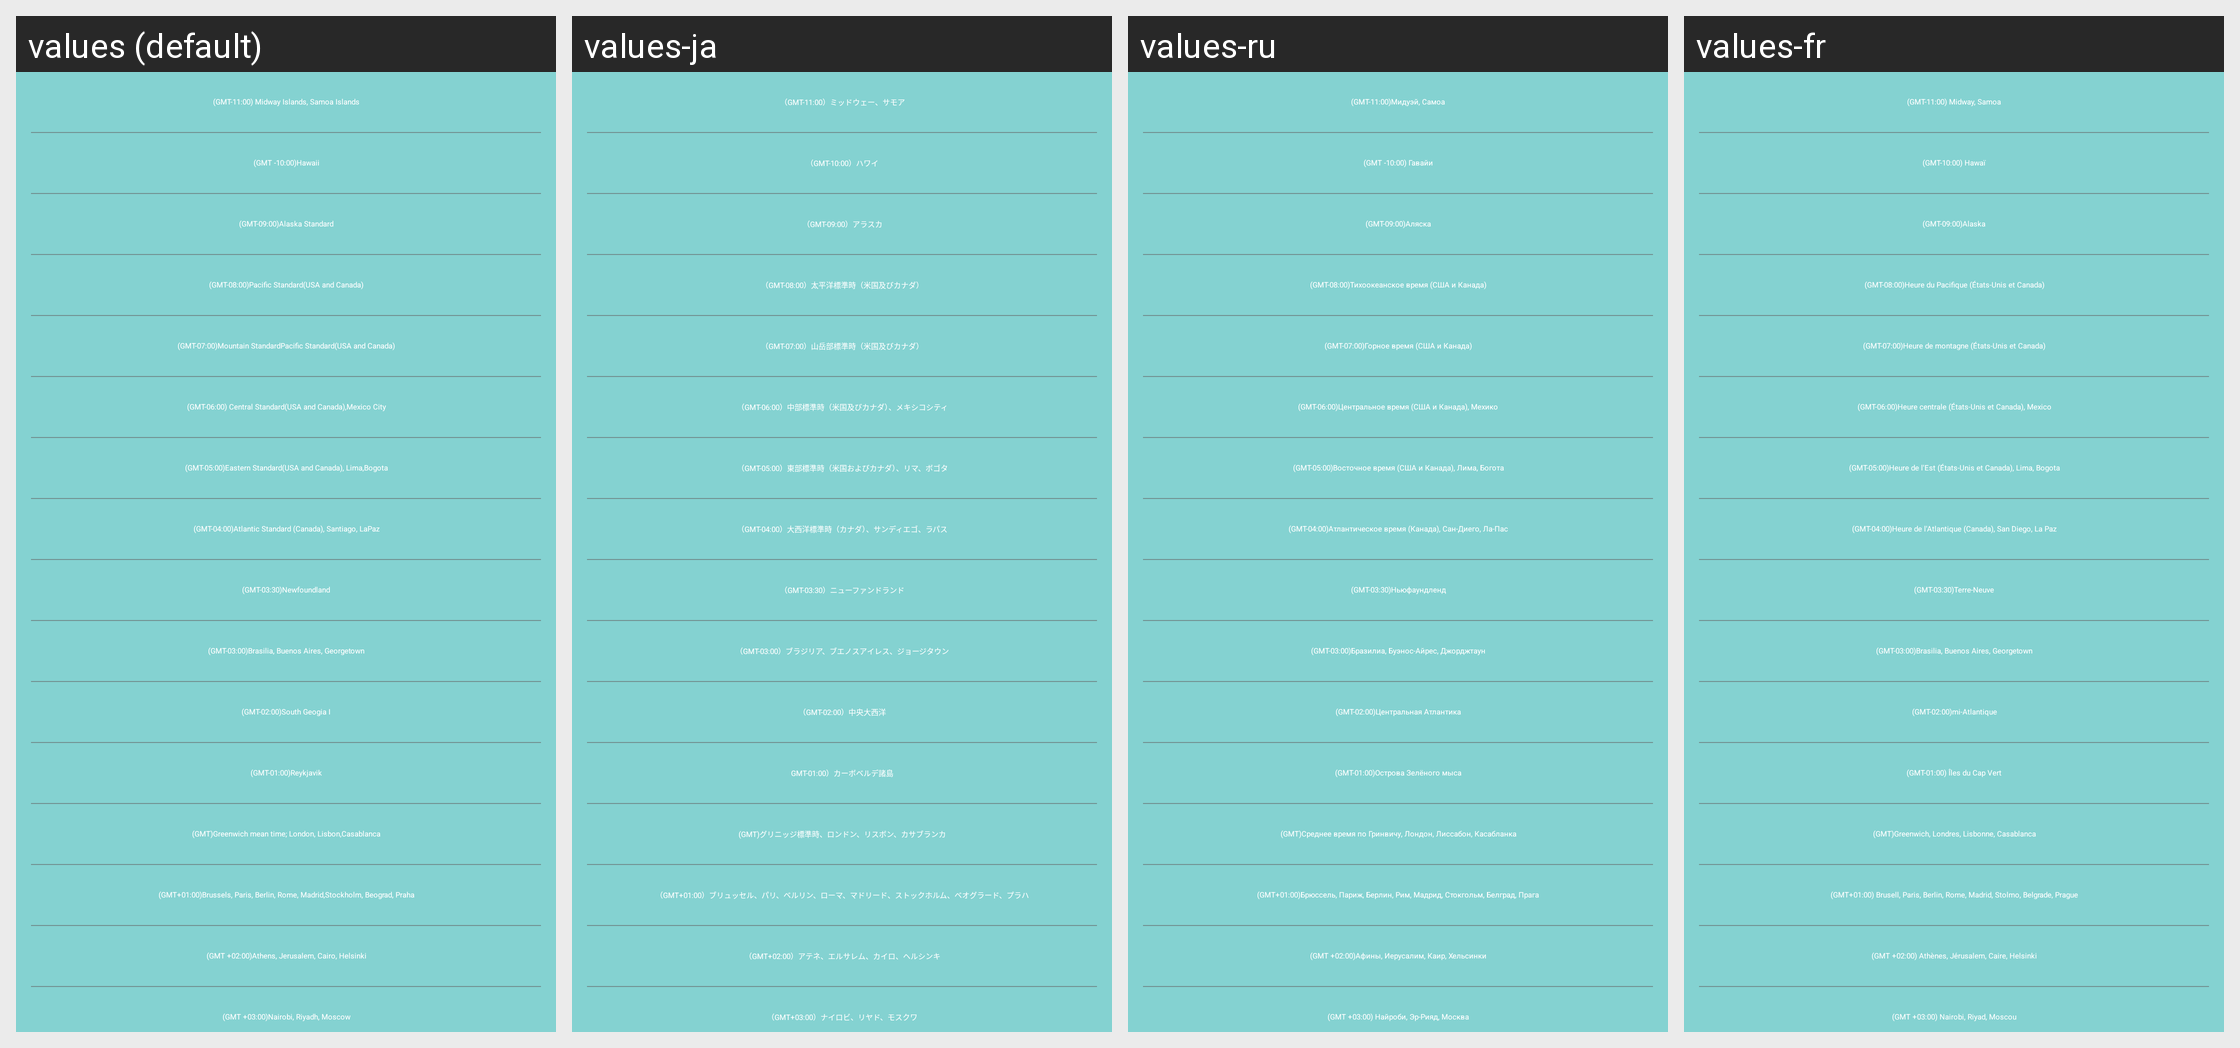

Strings drawn on this Android screen and how each of the app's shown locales translates them:
Android screen res/layout/settingdate_timezone_popwindow.xml rendered under 4 locales, left to right: values (default), values-ja, values-ru, values-fr. Device: Nexus 5 (rendered at 1080×1920; each locale shown at half size, 540×960, under a caption strip naming it); theme Theme.Start.
Other locales in the repository, not shown: values-af, values-am, values-ar, values-as, values-az, values-be, values-bg, values-bn, values-bn-rIN, values-bs, values-ca, values-cs, values-da, values-de, values-el, values-en-rGB, values-es, values-es-rUS, values-et, values-eu, values-fa, values-fi, values-fr-rCA, values-gem, values-gl, values-gu, values-hi, values-hr, values-hu, values-hy, values-id, values-in, values-is, values-it, values-iw, values-ka, values-kk, values-km, values-kn, values-ko, values-ky, values-lo, values-lt, values-lv, values-mk, values-ml, values-mn, values-mr, values-ms, values-my, values-nb, values-ne, values-nl, values-or, values-pa, values-pl, values-pt, values-pt-rBR, values-pt-rPT, values-ro, values-si, values-sk, values-sl, values-sq, values-sr, values-sv, values-sw, values-ta, values-te, values-th, values-tl, values-tr, values-tw, values-uk, values-ur, values-uz, values-vi, values-zh, values-zh-rCN, values-zh-rHK, values-zh-rTW, values-zu.
Strings drawn on this screen, with the default value and each locale's value (text and hints the layout hard-codes, and strings that could not be matched under every locale, appear in the picture but are not listed):

date_middle_island
  values: (GMT-11:00) Midway Islands, Samoa Islands
  values-ja: （GMT-11:00）ミッドウェー、サモア
  values-ru: (GMT-11:00)Мидуэй, Самоа
  values-fr: (GMT-11:00) Midway, Samoa

date_hawaii
  values: (GMT -10:00)Hawaii
  values-ja: （GMT-10:00）ハワイ
  values-ru: (GMT -10:00) Гавайи
  values-fr: (GMT-10:00) Hawaï

date_alaska
  values: (GMT-09:00)Alaska Standard
  values-ja: （GMT-09:00）アラスカ
  values-ru: (GMT-09:00)Аляска
  values-fr: (GMT-09:00)Alaska

date_pacific_time
  values: (GMT-08:00)Pacific Standard(USA and Canada)
  values-ja: （GMT-08:00）太平洋標準時（米国及びカナダ）
  values-ru: (GMT-08:00)Тихоокеанское время (США и Канада)
  values-fr: (GMT-08:00)Heure du Pacifique (États-Unis et Canada)

date_mountain_time
  values: (GMT-07:00)Mountain StandardPacific Standard(USA and Canada)
  values-ja: （GMT-07:00）山岳部標準時（米国及びカナダ）
  values-ru: (GMT-07:00)Горное время (США и Канада)
  values-fr: (GMT-07:00)Heure de montagne (États-Unis et Canada)

date_middle_part_time
  values: (GMT-06:00) Central Standard(USA and Canada),Mexico City
  values-ja: （GMT-06:00）中部標準時（米国及びカナダ）、メキシコシティ
  values-ru: (GMT-06:00)Центральное время (США и Канада), Мехико
  values-fr: (GMT-06:00)Heure centrale (États-Unis et Canada), Mexico

date_eastern_time
  values: (GMT-05:00)Eastern Standard(USA and Canada), Lima,Bogota
  values-ja: （GMT-05:00）東部標準時（米国およびカナダ）、リマ、ボゴタ
  values-ru: (GMT-05:00)Восточное время (США и Канада), Лима, Богота
  values-fr: (GMT-05:00)Heure de l'Est (États-Unis et Canada), Lima, Bogota

date_ocean_time
  values: (GMT-04:00)Atlantic Standard (Canada), Santiago, LaPaz
  values-ja: （GMT-04:00）大西洋標準時（カナダ）、サンディエゴ、ラパス
  values-ru: (GMT-04:00)Атлантическое время (Канада), Сан-Диего, Ла-Пас
  values-fr: (GMT-04:00)Heure de l'Atlantique (Canada), San Diego, La Paz

date_newfoundland
  values: (GMT-03:30)Newfoundland
  values-ja: （GMT-03:30）ニューファンドランド
  values-ru: (GMT-03:30)Ньюфаундленд
  values-fr: (GMT-03:30)Terre-Neuve

date_brasilia
  values: (GMT-03:00)Brasilia, Buenos Aires, Georgetown
  values-ja: （GMT-03:00）ブラジリア、ブエノスアイレス、ジョージタウン
  values-ru: (GMT-03:00)Бразилиа, Буэнос-Айрес, Джорджтаун
  values-fr: (GMT-03:00)Brasilia, Buenos Aires, Georgetown

date_center_ocean
  values: (GMT-02:00)South Geogia I
  values-ja: （GMT-02:00）中央大西洋
  values-ru: (GMT-02:00)Центральная Атлантика
  values-fr: (GMT-02:00)mi-Atlantique

date_cape_verde_island
  values: (GMT-01:00)Reykjavik
  values-ja: GMT-01:00）カーボベルデ諸島
  values-ru: (GMT-01:00)Острова Зелёного мыса
  values-fr: (GMT-01:00) Îles du Cap Vert

date_greenwich
  values: (GMT)Greenwich mean time; London, Lisbon,Casablanca
  values-ja: (GMT)グリニッジ標準時、ロンドン、リスボン、カサブランカ
  values-ru: (GMT)Среднее время по Гринвичу, Лондон, Лиссабон, Касабланка
  values-fr: (GMT)Greenwich, Londres, Lisbonne, Casablanca

date_brussels
  values: (GMT+01:00)Brussels, Paris, Berlin, Rome, Madrid,Stockholm, Beograd, Praha
  values-ja: （GMT+01:00）ブリュッセル、パリ、ベルリン、ローマ、マドリード、ストックホルム、ベオグラード、プラハ
  values-ru: (GMT+01:00)Брюссель, Париж, Берлин, Рим, Мадрид, Стокгольм, Белград, Прага
  values-fr: (GMT+01:00) Brusell, Paris, Berlin, Rome, Madrid, Stolmo, Belgrade, Prague

date_athens
  values: (GMT +02:00)Athens, Jerusalem, Cairo, Helsinki
  values-ja: （GMT+02:00）アテネ、エルサレム、カイロ、ヘルシンキ
  values-ru: (GMT +02:00)Афины, Иерусалим, Каир, Хельсинки
  values-fr: (GMT +02:00) Athènes, Jérusalem, Caire, Helsinki

date_nairobi
  values: (GMT +03:00)Nairobi, Riyadh, Moscow
  values-ja: （GMT+03:00）ナイロビ、リヤド、モスクワ
  values-ru: (GMT +03:00) Найроби, Эр-Рияд, Москва
  values-fr: (GMT +03:00) Nairobi, Riyad, Moscou
